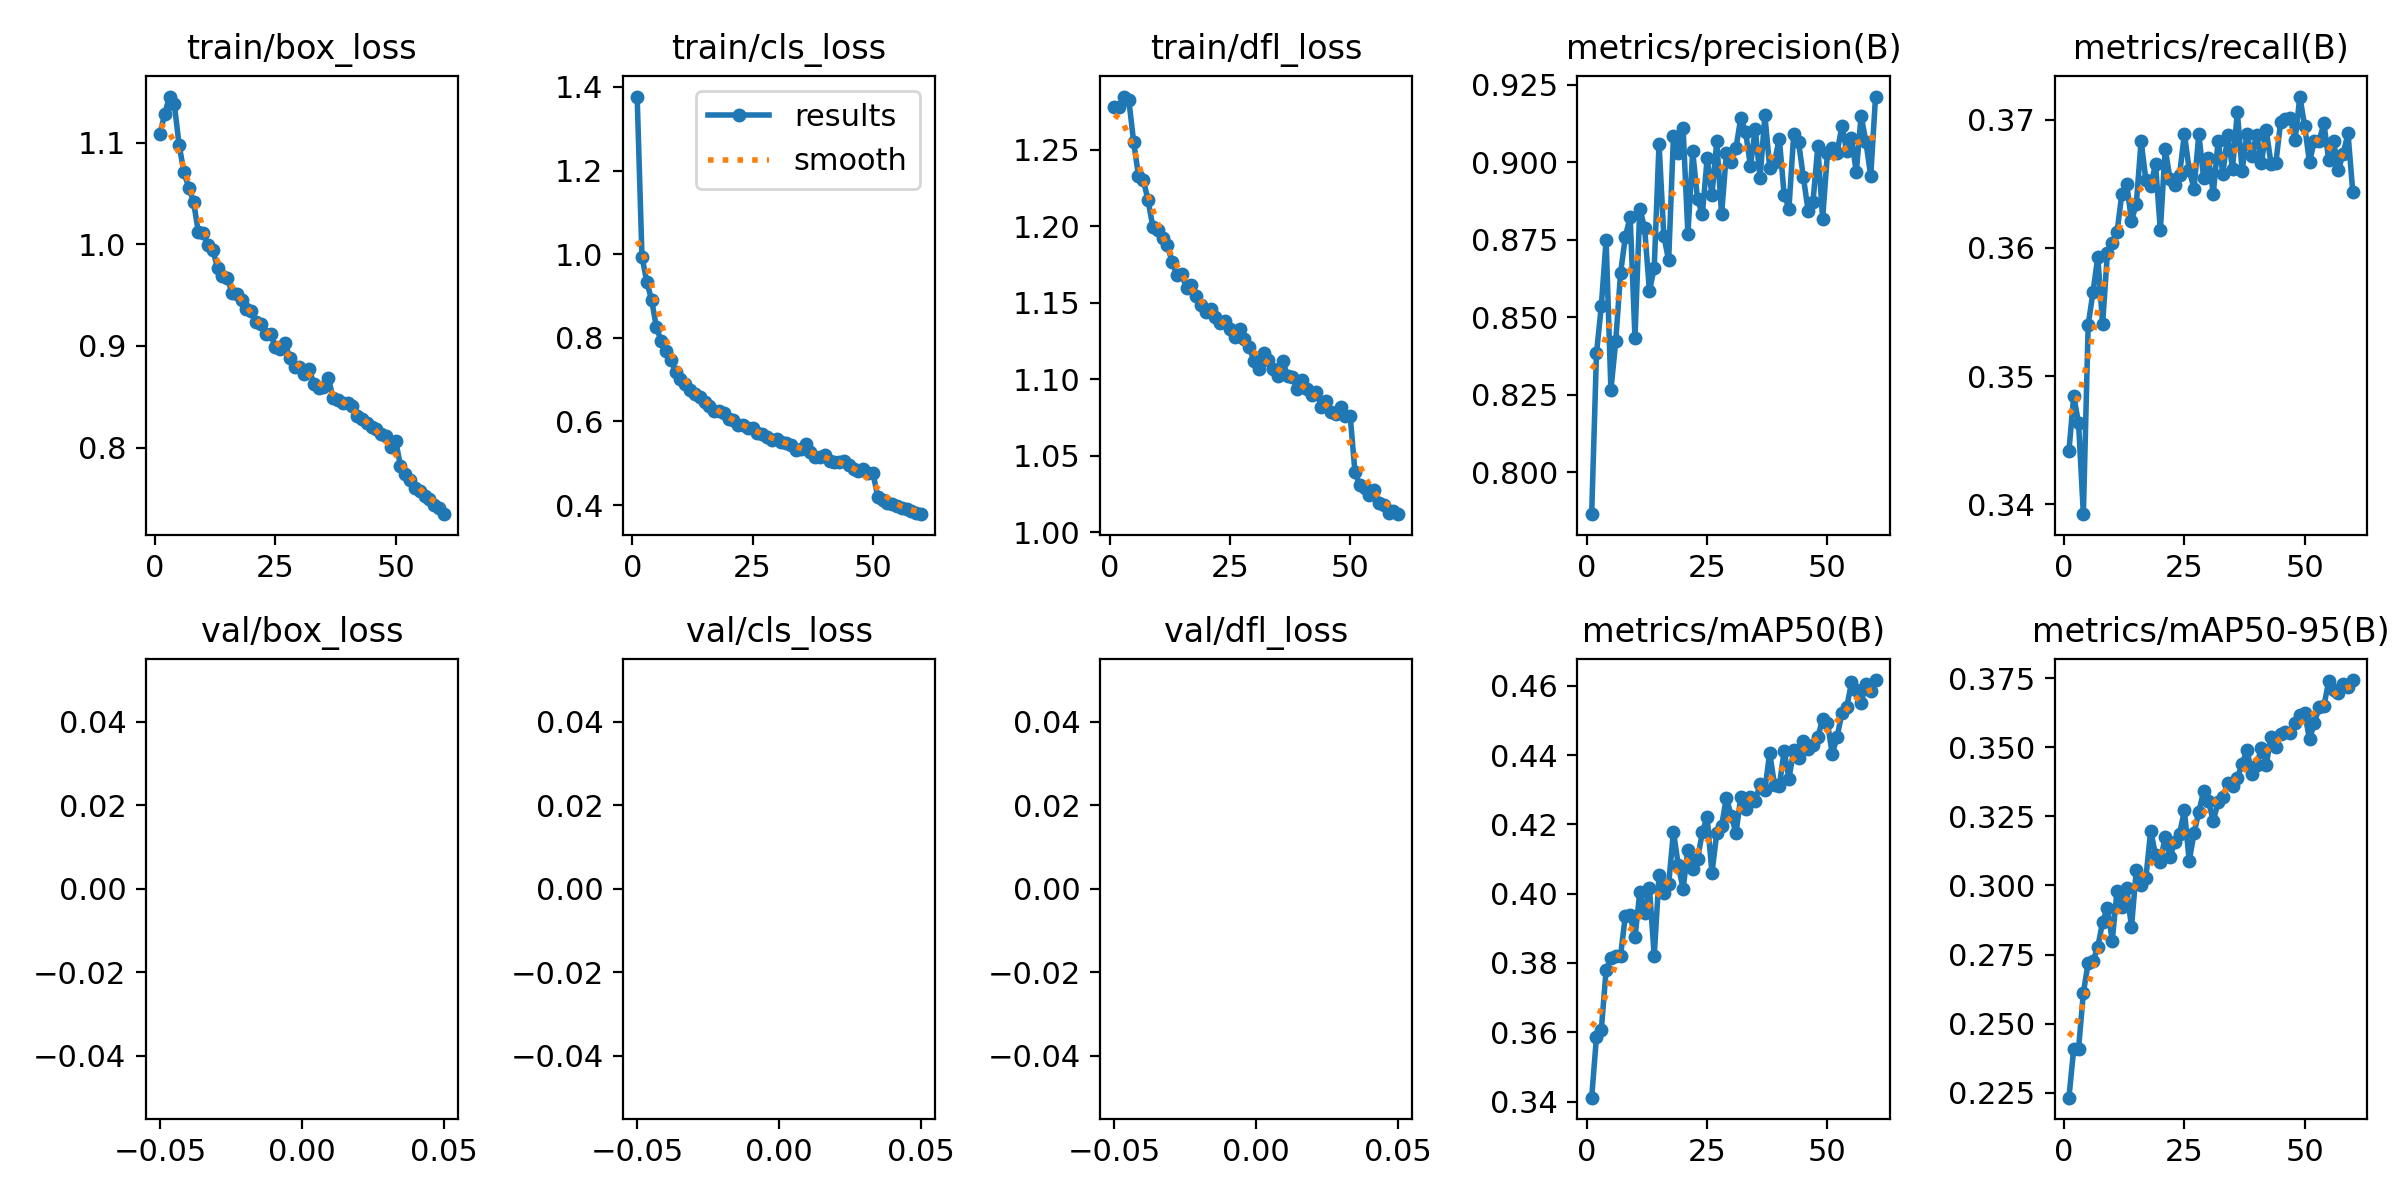

The table this chart was drawn from, first rows:
epoch, train/box_loss, train/cls_loss, train/dfl_loss, metrics/precision(B), metrics/recall(B), metrics/mAP50(B), metrics/mAP50-95(B), val/box_loss, val/cls_loss, val/dfl_loss, lr/pg0, lr/pg1, lr/pg2
1, 1.108, 1.377, 1.278, 0.7864, 0.3442, 0.3411, 0.2232, nan, nan, nan, 0.0005551, 0.0005551, 0.0005551
2, 1.128, 0.9942, 1.278, 0.8383, 0.3485, 0.3587, 0.2409, nan, nan, nan, 0.001092, 0.001092, 0.001092
3, 1.145, 0.9341, 1.285, 0.8535, 0.3463, 0.3606, 0.2409, nan, nan, nan, 0.001611, 0.001611, 0.001611
4, 1.138, 0.8909, 1.282, 0.8749, 0.3392, 0.378, 0.2611, nan, nan, nan, 0.001584, 0.001584, 0.001584
5, 1.097, 0.8253, 1.255, 0.8266, 0.354, 0.3816, 0.272, nan, nan, nan, 0.001557, 0.001557, 0.001557
6, 1.071, 0.7922, 1.233, 0.8422, 0.3565, 0.382, 0.2726, nan, nan, nan, 0.00153, 0.00153, 0.00153
7, 1.056, 0.7677, 1.231, 0.8642, 0.3593, 0.382, 0.2777, nan, nan, nan, 0.001502, 0.001502, 0.001502
8, 1.042, 0.7466, 1.217, 0.876, 0.3541, 0.3937, 0.2868, nan, nan, nan, 0.001474, 0.001474, 0.001474
9, 1.012, 0.719, 1.2, 0.8824, 0.3596, 0.3938, 0.2919, nan, nan, nan, 0.001447, 0.001447, 0.001447
10, 1.011, 0.7013, 1.198, 0.8434, 0.3604, 0.3874, 0.2801, nan, nan, nan, 0.001419, 0.001419, 0.001419
11, 0.9996, 0.6889, 1.192, 0.885, 0.3612, 0.4004, 0.298, nan, nan, nan, 0.001392, 0.001392, 0.001392
12, 0.9944, 0.6755, 1.188, 0.8789, 0.3642, 0.3945, 0.2922, nan, nan, nan, 0.001364, 0.001364, 0.001364
13, 0.9764, 0.6645, 1.177, 0.8585, 0.365, 0.4017, 0.2989, nan, nan, nan, 0.001337, 0.001337, 0.001337
14, 0.9688, 0.6594, 1.168, 0.8659, 0.3621, 0.382, 0.2849, nan, nan, nan, 0.001309, 0.001309, 0.001309
15, 0.9665, 0.6472, 1.169, 0.906, 0.3634, 0.4053, 0.3056, nan, nan, nan, 0.001282, 0.001282, 0.001282
16, 0.9524, 0.636, 1.159, 0.8761, 0.3683, 0.4002, 0.3001, nan, nan, nan, 0.001254, 0.001254, 0.001254
17, 0.9507, 0.6241, 1.162, 0.8684, 0.3653, 0.4027, 0.3029, nan, nan, nan, 0.001227, 0.001227, 0.001227
18, 0.9453, 0.626, 1.154, 0.9085, 0.3648, 0.4179, 0.3199, nan, nan, nan, 0.001199, 0.001199, 0.001199
19, 0.9363, 0.6199, 1.148, 0.903, 0.3665, 0.4082, 0.311, nan, nan, nan, 0.001172, 0.001172, 0.001172
20, 0.9346, 0.6058, 1.144, 0.911, 0.3614, 0.4014, 0.3087, nan, nan, nan, 0.001144, 0.001144, 0.001144
21, 0.9239, 0.6038, 1.146, 0.8769, 0.3677, 0.4127, 0.3175, nan, nan, nan, 0.001117, 0.001117, 0.001117
22, 0.9211, 0.5903, 1.141, 0.9035, 0.3654, 0.4073, 0.3104, nan, nan, nan, 0.001089, 0.001089, 0.001089
23, 0.9121, 0.5904, 1.137, 0.8881, 0.3649, 0.4099, 0.3157, nan, nan, nan, 0.001062, 0.001062, 0.001062
24, 0.9116, 0.5851, 1.138, 0.8832, 0.3657, 0.4177, 0.3188, nan, nan, nan, 0.001034, 0.001034, 0.001034
25, 0.8991, 0.5842, 1.133, 0.9012, 0.3689, 0.4222, 0.3272, nan, nan, nan, 0.001007, 0.001007, 0.001007
26, 0.8974, 0.5728, 1.128, 0.8895, 0.3661, 0.406, 0.3088, nan, nan, nan, 0.0009794, 0.0009794, 0.0009794
27, 0.9032, 0.5702, 1.133, 0.9067, 0.3646, 0.4175, 0.319, nan, nan, nan, 0.0009519, 0.0009519, 0.0009519
28, 0.888, 0.5629, 1.126, 0.8832, 0.3689, 0.4195, 0.3266, nan, nan, nan, 0.0009243, 0.0009243, 0.0009243
29, 0.8789, 0.5553, 1.121, 0.9029, 0.3654, 0.4277, 0.3342, nan, nan, nan, 0.0008969, 0.0008969, 0.0008969
30, 0.8792, 0.5567, 1.112, 0.9001, 0.367, 0.4225, 0.3306, nan, nan, nan, 0.0008693, 0.0008693, 0.0008693
31, 0.8727, 0.5513, 1.106, 0.9047, 0.3642, 0.4175, 0.3232, nan, nan, nan, 0.0008418, 0.0008418, 0.0008418
32, 0.8777, 0.5494, 1.117, 0.9144, 0.3683, 0.4279, 0.3303, nan, nan, nan, 0.0008143, 0.0008143, 0.0008143
33, 0.8625, 0.5443, 1.113, 0.9097, 0.3658, 0.4243, 0.3321, nan, nan, nan, 0.0007868, 0.0007868, 0.0007868
34, 0.8587, 0.5317, 1.107, 0.8989, 0.3688, 0.4279, 0.3371, nan, nan, nan, 0.0007593, 0.0007593, 0.0007593
35, 0.8598, 0.5343, 1.102, 0.9108, 0.3662, 0.4268, 0.336, nan, nan, nan, 0.0007318, 0.0007318, 0.0007318
36, 0.8687, 0.5461, 1.112, 0.895, 0.3706, 0.4315, 0.339, nan, nan, nan, 0.0007043, 0.0007043, 0.0007043
37, 0.8486, 0.5274, 1.102, 0.9151, 0.366, 0.4299, 0.3439, nan, nan, nan, 0.0006768, 0.0006768, 0.0006768
38, 0.8463, 0.5151, 1.101, 0.8982, 0.3689, 0.4406, 0.3492, nan, nan, nan, 0.0006493, 0.0006493, 0.0006493
39, 0.8434, 0.5157, 1.093, 0.9001, 0.3671, 0.4314, 0.3404, nan, nan, nan, 0.0006218, 0.0006218, 0.0006218
40, 0.8435, 0.5188, 1.1, 0.9077, 0.3688, 0.4311, 0.3437, nan, nan, nan, 0.0005943, 0.0005943, 0.0005943
41, 0.8407, 0.5063, 1.093, 0.8895, 0.3666, 0.4411, 0.3496, nan, nan, nan, 0.0005668, 0.0005668, 0.0005668
42, 0.8315, 0.5025, 1.089, 0.8851, 0.3692, 0.4332, 0.3435, nan, nan, nan, 0.0005393, 0.0005393, 0.0005393
43, 0.8284, 0.5029, 1.092, 0.9092, 0.3666, 0.4414, 0.3539, nan, nan, nan, 0.0005118, 0.0005118, 0.0005118
44, 0.8246, 0.506, 1.082, 0.9065, 0.3666, 0.4392, 0.35, nan, nan, nan, 0.0004843, 0.0004843, 0.0004843
45, 0.82, 0.4959, 1.086, 0.8952, 0.3698, 0.4442, 0.3548, nan, nan, nan, 0.0004568, 0.0004568, 0.0004568
46, 0.8184, 0.4869, 1.078, 0.8842, 0.3701, 0.4416, 0.3556, nan, nan, nan, 0.0004292, 0.0004292, 0.0004292
47, 0.8138, 0.4822, 1.077, 0.8872, 0.3701, 0.4429, 0.3552, nan, nan, nan, 0.0004017, 0.0004017, 0.0004017
48, 0.8118, 0.4865, 1.082, 0.9051, 0.3684, 0.4451, 0.3589, nan, nan, nan, 0.0003742, 0.0003742, 0.0003742
49, 0.8005, 0.4765, 1.076, 0.8817, 0.3718, 0.4504, 0.3619, nan, nan, nan, 0.0003467, 0.0003467, 0.0003467
50, 0.8067, 0.4772, 1.076, 0.9029, 0.3695, 0.4494, 0.3625, nan, nan, nan, 0.0003192, 0.0003192, 0.0003192
51, 0.7822, 0.4203, 1.039, 0.9045, 0.3667, 0.4404, 0.353, nan, nan, nan, 0.0002917, 0.0002917, 0.0002917
52, 0.7741, 0.4131, 1.031, 0.9031, 0.3684, 0.4452, 0.3588, nan, nan, nan, 0.0002642, 0.0002642, 0.0002642
53, 0.768, 0.4044, 1.029, 0.9116, 0.3684, 0.452, 0.3645, nan, nan, nan, 0.0002367, 0.0002367, 0.0002367
54, 0.7604, 0.4029, 1.024, 0.9037, 0.3697, 0.4537, 0.3651, nan, nan, nan, 0.0002092, 0.0002092, 0.0002092
55, 0.7568, 0.3973, 1.028, 0.9077, 0.3668, 0.4609, 0.3741, nan, nan, nan, 0.0001817, 0.0001817, 0.0001817
56, 0.7522, 0.3925, 1.019, 0.8969, 0.3683, 0.4586, 0.3708, nan, nan, nan, 0.0001542, 0.0001542, 0.0001542
57, 0.7494, 0.3898, 1.018, 0.9151, 0.3661, 0.455, 0.3696, nan, nan, nan, 0.0001267, 0.0001267, 0.0001267
58, 0.744, 0.3849, 1.013, 0.9065, 0.3673, 0.4604, 0.373, nan, nan, nan, 9.9187e-05, 9.9187e-05, 9.9187e-05
59, 0.7406, 0.3804, 1.014, 0.8956, 0.3689, 0.4586, 0.3718, nan, nan, nan, 7.1681e-05, 7.1681e-05, 7.1681e-05
60, 0.7345, 0.3781, 1.012, 0.9212, 0.3643, 0.4616, 0.3744, nan, nan, nan, 4.4176e-05, 4.4176e-05, 4.4176e-05
